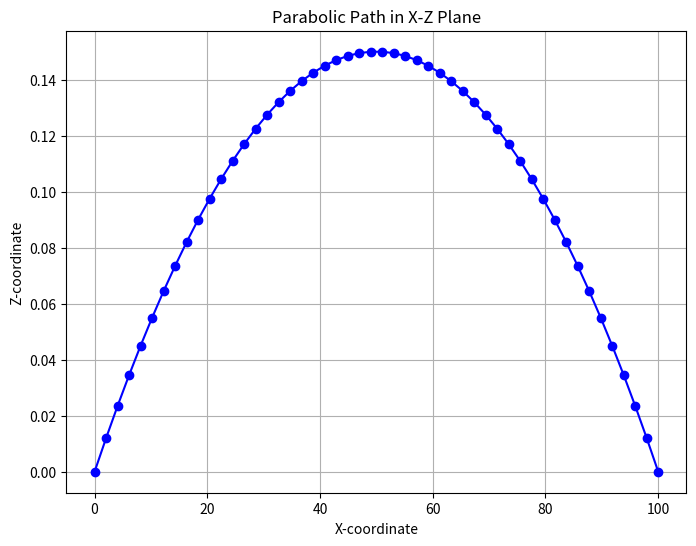

This figure's Python source:
import numpy as np
import matplotlib.pyplot as plt

# Define the number of points to interpolate along the parabolic path
num_points = 50

# Define the control points A, C, and B in the X-Z plane
point_a = (0, 0)  # Replace with your actual coordinates
point_c = (50, 15)  # Replace with your actual coordinates
point_b = (100, 0)  # Replace with your actual coordinates

# Calculate the parameters for the parabolic equation
x_a, z_a = point_a
x_c, z_c = point_c
x_b, z_b = point_b

# Calculate the coefficients of the parabolic equation z = ax^2 + bx + c
a = ((z_a - z_b) / ((x_a - x_b) * (x_a - x_c)) - (z_a - z_c) / ((x_a - x_b) * (x_a - x_c))) / (x_c - x_b)
b = ((z_a - z_b) / (x_a - x_b)) - a * (x_a + x_b)
c = z_a - a * x_a ** 2 - b * x_a

# Interpolate points along the parabolic path in the X-Z plane
parabolic_points = []
for t in np.linspace(0, 1, num_points):
    x = x_a + t * (x_b - x_a)
    z = a * x ** 2 + b * x + c
    parabolic_points.append((x, z))

# Separate x and z coordinates for plotting
x_coords, z_coords = zip(*parabolic_points)

# Create a plot of the parabolic path in the X-Z plane
plt.figure(figsize=(8, 6))
plt.plot(x_coords, z_coords, marker='o', linestyle='-', color='b')
plt.title('Parabolic Path in X-Z Plane')
plt.xlabel('X-coordinate')
plt.ylabel('Z-coordinate')
plt.grid(True)
plt.show()
